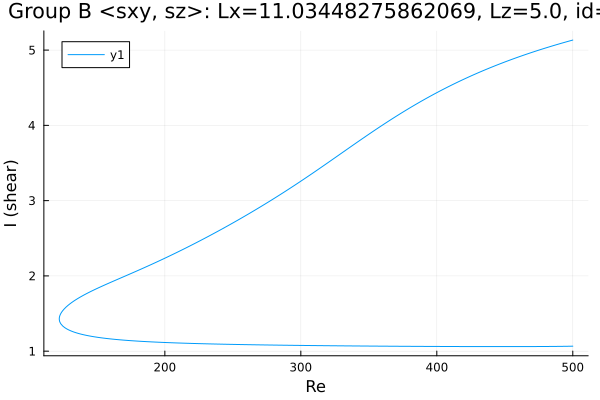

The file beside this chart, header and first rows:
Re, shear
500.0, 5.133
499.5, 5.131
498.1, 5.124
496.6, 5.116
495.2, 5.109
493.8, 5.102
492.4, 5.095
491, 5.087
489.6, 5.08
488.2, 5.072
486.7, 5.065
485.3, 5.057
483.9, 5.05
482.5, 5.042
481.1, 5.034
479.7, 5.026
478.3, 5.018
476.8, 5.01
475.4, 5.002
474, 4.994
472.6, 4.985
471.2, 4.977
469.8, 4.969
468.4, 4.96
466.9, 4.951
465.5, 4.943
464.1, 4.934
462.7, 4.925
461.3, 4.916
459.9, 4.907
458.5, 4.898
457, 4.889
455.6, 4.88
454.2, 4.87
452.8, 4.861
451.4, 4.851
450, 4.842
448.6, 4.832
447.1, 4.822
445.7, 4.812
444.3, 4.802
442.9, 4.792
441.5, 4.782
440.1, 4.772
438.7, 4.761
437.2, 4.751
435.8, 4.74
435.3, 4.736
433.9, 4.725
432.4, 4.714
431, 4.703
429.6, 4.692
428.2, 4.681
426.8, 4.67
425.4, 4.658
424, 4.647
422.5, 4.635
421.1, 4.624
419.7, 4.612
418.3, 4.6
... 540 more rows
